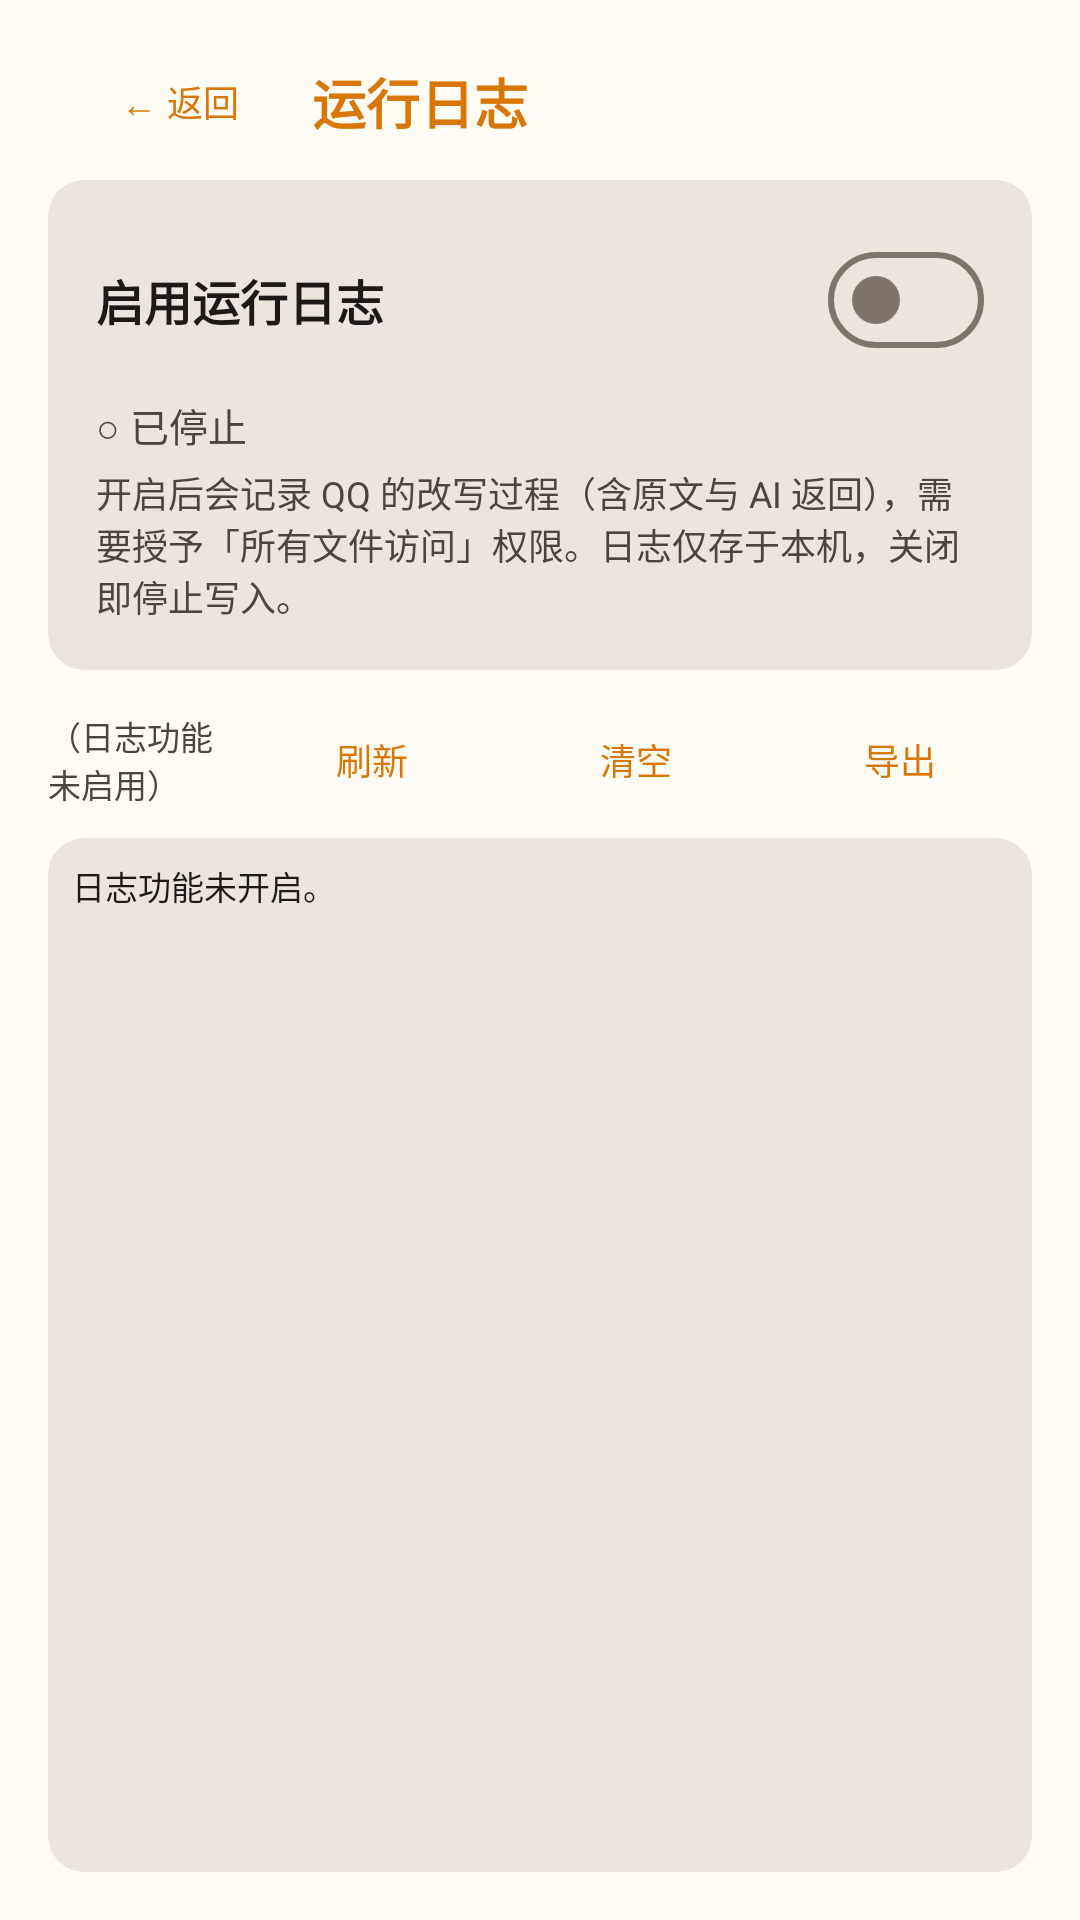

Layout XML and referenced resources for this Android screen:
<!-- AndroidManifest.xml: application theme Theme.NekoRewrite -->
<!-- res/layout/fragment_logs.xml -->
<?xml version="1.0" encoding="utf-8"?>
<LinearLayout xmlns:android="http://schemas.android.com/apk/res/android"
    xmlns:app="http://schemas.android.com/apk/res-auto"
    android:layout_width="match_parent"
    android:layout_height="match_parent"
    android:orientation="vertical"
    android:background="?attr/colorSurface"
    android:padding="16dp">

    
    <LinearLayout
        android:layout_width="match_parent"
        android:layout_height="wrap_content"
        android:orientation="horizontal"
        android:gravity="center_vertical"
        android:paddingBottom="8dp">

        <com.google.android.material.button.MaterialButton
            android:id="@+id/btn_log_back"
            android:layout_width="wrap_content"
            android:layout_height="36dp"
            android:text="← 返回"
            android:textSize="12sp"
            android:insetTop="0dp"
            android:insetBottom="0dp"
            style="@style/Widget.Material3.Button.TextButton" />

        <TextView
            android:layout_width="0dp"
            android:layout_height="wrap_content"
            android:layout_weight="1"
            android:text="运行日志"
            android:textSize="18sp"
            android:textStyle="bold"
            android:textColor="?attr/colorPrimary" />
    </LinearLayout>

    
    <com.google.android.material.card.MaterialCardView
        style="@style/Widget.Material3.CardView.Filled"
        android:layout_width="match_parent"
        android:layout_height="wrap_content"
        android:layout_marginBottom="12dp">

        <LinearLayout
            android:layout_width="match_parent"
            android:layout_height="wrap_content"
            android:orientation="vertical"
            android:padding="16dp">

            <LinearLayout
                android:layout_width="match_parent"
                android:layout_height="wrap_content"
                android:orientation="horizontal"
                android:gravity="center_vertical">

                <TextView
                    android:layout_width="0dp"
                    android:layout_height="wrap_content"
                    android:layout_weight="1"
                    android:text="启用运行日志"
                    android:textSize="16sp"
                    android:textStyle="bold"
                    android:textColor="?attr/colorOnSurface" />

                <com.google.android.material.materialswitch.MaterialSwitch
                    android:id="@+id/switch_log_enabled"
                    android:layout_width="wrap_content"
                    android:layout_height="wrap_content" />
            </LinearLayout>

            <TextView
                android:id="@+id/text_log_status"
                android:layout_width="match_parent"
                android:layout_height="wrap_content"
                android:paddingTop="8dp"
                android:text="○ 已停止"
                android:textSize="13sp"
                android:textColor="?attr/colorOnSurfaceVariant" />

            <TextView
                android:layout_width="match_parent"
                android:layout_height="wrap_content"
                android:paddingTop="4dp"
                android:text="开启后会记录 QQ 的改写过程（含原文与 AI 返回），需要授予「所有文件访问」权限。日志仅存于本机，关闭即停止写入。"
                android:textSize="12sp"
                android:textColor="?attr/colorOnSurfaceVariant" />
        </LinearLayout>
    </com.google.android.material.card.MaterialCardView>

    
    <LinearLayout
        android:id="@+id/card_log_panel"
        android:layout_width="match_parent"
        android:layout_height="0dp"
        android:layout_weight="1"
        android:orientation="vertical">

        <LinearLayout
            android:layout_width="match_parent"
            android:layout_height="wrap_content"
            android:orientation="horizontal"
            android:gravity="center_vertical"
            android:paddingBottom="8dp">

            <TextView
                android:id="@+id/text_log_path"
                android:layout_width="0dp"
                android:layout_height="wrap_content"
                android:layout_weight="1"
                android:text="（日志功能未启用）"
                android:textSize="11sp"
                android:fontFamily="monospace"
                android:textColor="?attr/colorOnSurfaceVariant" />

            <com.google.android.material.button.MaterialButton
                android:id="@+id/btn_refresh_log"
                android:layout_width="wrap_content"
                android:layout_height="36dp"
                android:text="刷新"
                android:textSize="12sp"
                android:insetTop="0dp"
                android:insetBottom="0dp"
                style="@style/Widget.Material3.Button.TextButton" />

            <com.google.android.material.button.MaterialButton
                android:id="@+id/btn_clear_log"
                android:layout_width="wrap_content"
                android:layout_height="36dp"
                android:text="清空"
                android:textSize="12sp"
                android:insetTop="0dp"
                android:insetBottom="0dp"
                style="@style/Widget.Material3.Button.TextButton" />

            <com.google.android.material.button.MaterialButton
                android:id="@+id/btn_export_log"
                android:layout_width="wrap_content"
                android:layout_height="36dp"
                android:text="导出"
                android:textSize="12sp"
                android:insetTop="0dp"
                android:insetBottom="0dp"
                style="@style/Widget.Material3.Button.TextButton" />
        </LinearLayout>

        <com.google.android.material.card.MaterialCardView
            android:layout_width="match_parent"
            android:layout_height="match_parent"
            style="@style/Widget.Material3.CardView.Filled">

            <ScrollView
                android:id="@+id/log_scroll"
                android:layout_width="match_parent"
                android:layout_height="match_parent"
                android:padding="8dp">

                <TextView
                    android:id="@+id/text_log"
                    android:layout_width="match_parent"
                    android:layout_height="wrap_content"
                    android:text="日志功能未开启。"
                    android:textSize="11sp"
                    android:textColor="?attr/colorOnSurface"
                    android:fontFamily="monospace"
                    android:textIsSelectable="true"
                    android:gravity="top|start" />
            </ScrollView>
        </com.google.android.material.card.MaterialCardView>
    </LinearLayout>

</LinearLayout>
<!-- resources referenced by this layout -->
<resources>
  <style name="Theme.NekoRewrite" parent="Theme.Material3.DayNight.NoActionBar">
          <item name="colorPrimary">@color/md_theme_primary</item>
          <item name="colorOnPrimary">@color/md_theme_on_primary</item>
          <item name="colorPrimaryContainer">@color/md_theme_primary_container</item>
          <item name="colorOnPrimaryContainer">@color/md_theme_on_primary_container</item>
          <item name="colorSecondary">@color/md_theme_secondary</item>
          <item name="colorOnSecondary">@color/md_theme_on_secondary</item>
          <item name="colorSecondaryContainer">@color/md_theme_secondary_container</item>
          <item name="colorOnSecondaryContainer">@color/md_theme_on_secondary_container</item>
          <item name="colorTertiary">@color/md_theme_tertiary</item>
          <item name="colorOnTertiary">@color/md_theme_on_tertiary</item>
          <item name="colorError">@color/md_theme_error</item>
          <item name="colorOnError">@color/md_theme_on_error</item>
          <item name="colorSurface">@color/md_theme_surface</item>
          <item name="colorOnSurface">@color/md_theme_on_surface</item>
          <item name="colorSurfaceVariant">@color/md_theme_surface_variant</item>
          <item name="colorOnSurfaceVariant">@color/md_theme_on_surface_variant</item>
          <item name="colorSurfaceContainerLow">@color/md_theme_surface_container_low</item>
          <item name="colorSurfaceContainerHigh">@color/md_theme_surface_container_high</item>
          <item name="colorSurfaceContainerHighest">@color/md_theme_surface_container_highest</item>
          <item name="colorOutline">@color/md_theme_outline</item>
          <item name="colorOutlineVariant">@color/md_theme_outline_variant</item>
          <item name="android:colorBackground">@color/md_theme_background</item>
          <item name="android:fontFamily">sans-serif</item>
      </style>
  <color name="md_theme_primary">#D97706</color>
  <color name="md_theme_on_primary">#FFFFFF</color>
  <color name="md_theme_primary_container">#FFEDD5</color>
  <color name="md_theme_on_primary_container">#431407</color>
  <color name="md_theme_secondary">#92400E</color>
  <color name="md_theme_on_secondary">#FFFFFF</color>
  <color name="md_theme_secondary_container">#FDE68A</color>
  <color name="md_theme_on_secondary_container">#451A03</color>
  <color name="md_theme_tertiary">#B45309</color>
  <color name="md_theme_on_tertiary">#FFFFFF</color>
  <color name="md_theme_error">#B00020</color>
  <color name="md_theme_on_error">#FFFFFF</color>
  <color name="md_theme_surface">#FFFBF5</color>
  <color name="md_theme_on_surface">#1C1917</color>
  <color name="md_theme_surface_variant">#F5F0EB</color>
  <color name="md_theme_on_surface_variant">#4A4540</color>
  <color name="md_theme_surface_container_low">#F8F2EB</color>
  <color name="md_theme_surface_container_high">#F1EBE3</color>
  <color name="md_theme_surface_container_highest">#ECE5DD</color>
  <color name="md_theme_outline">#7E746A</color>
  <color name="md_theme_outline_variant">#D0C4B9</color>
  <color name="md_theme_background">#FFFBF5</color>
</resources>
